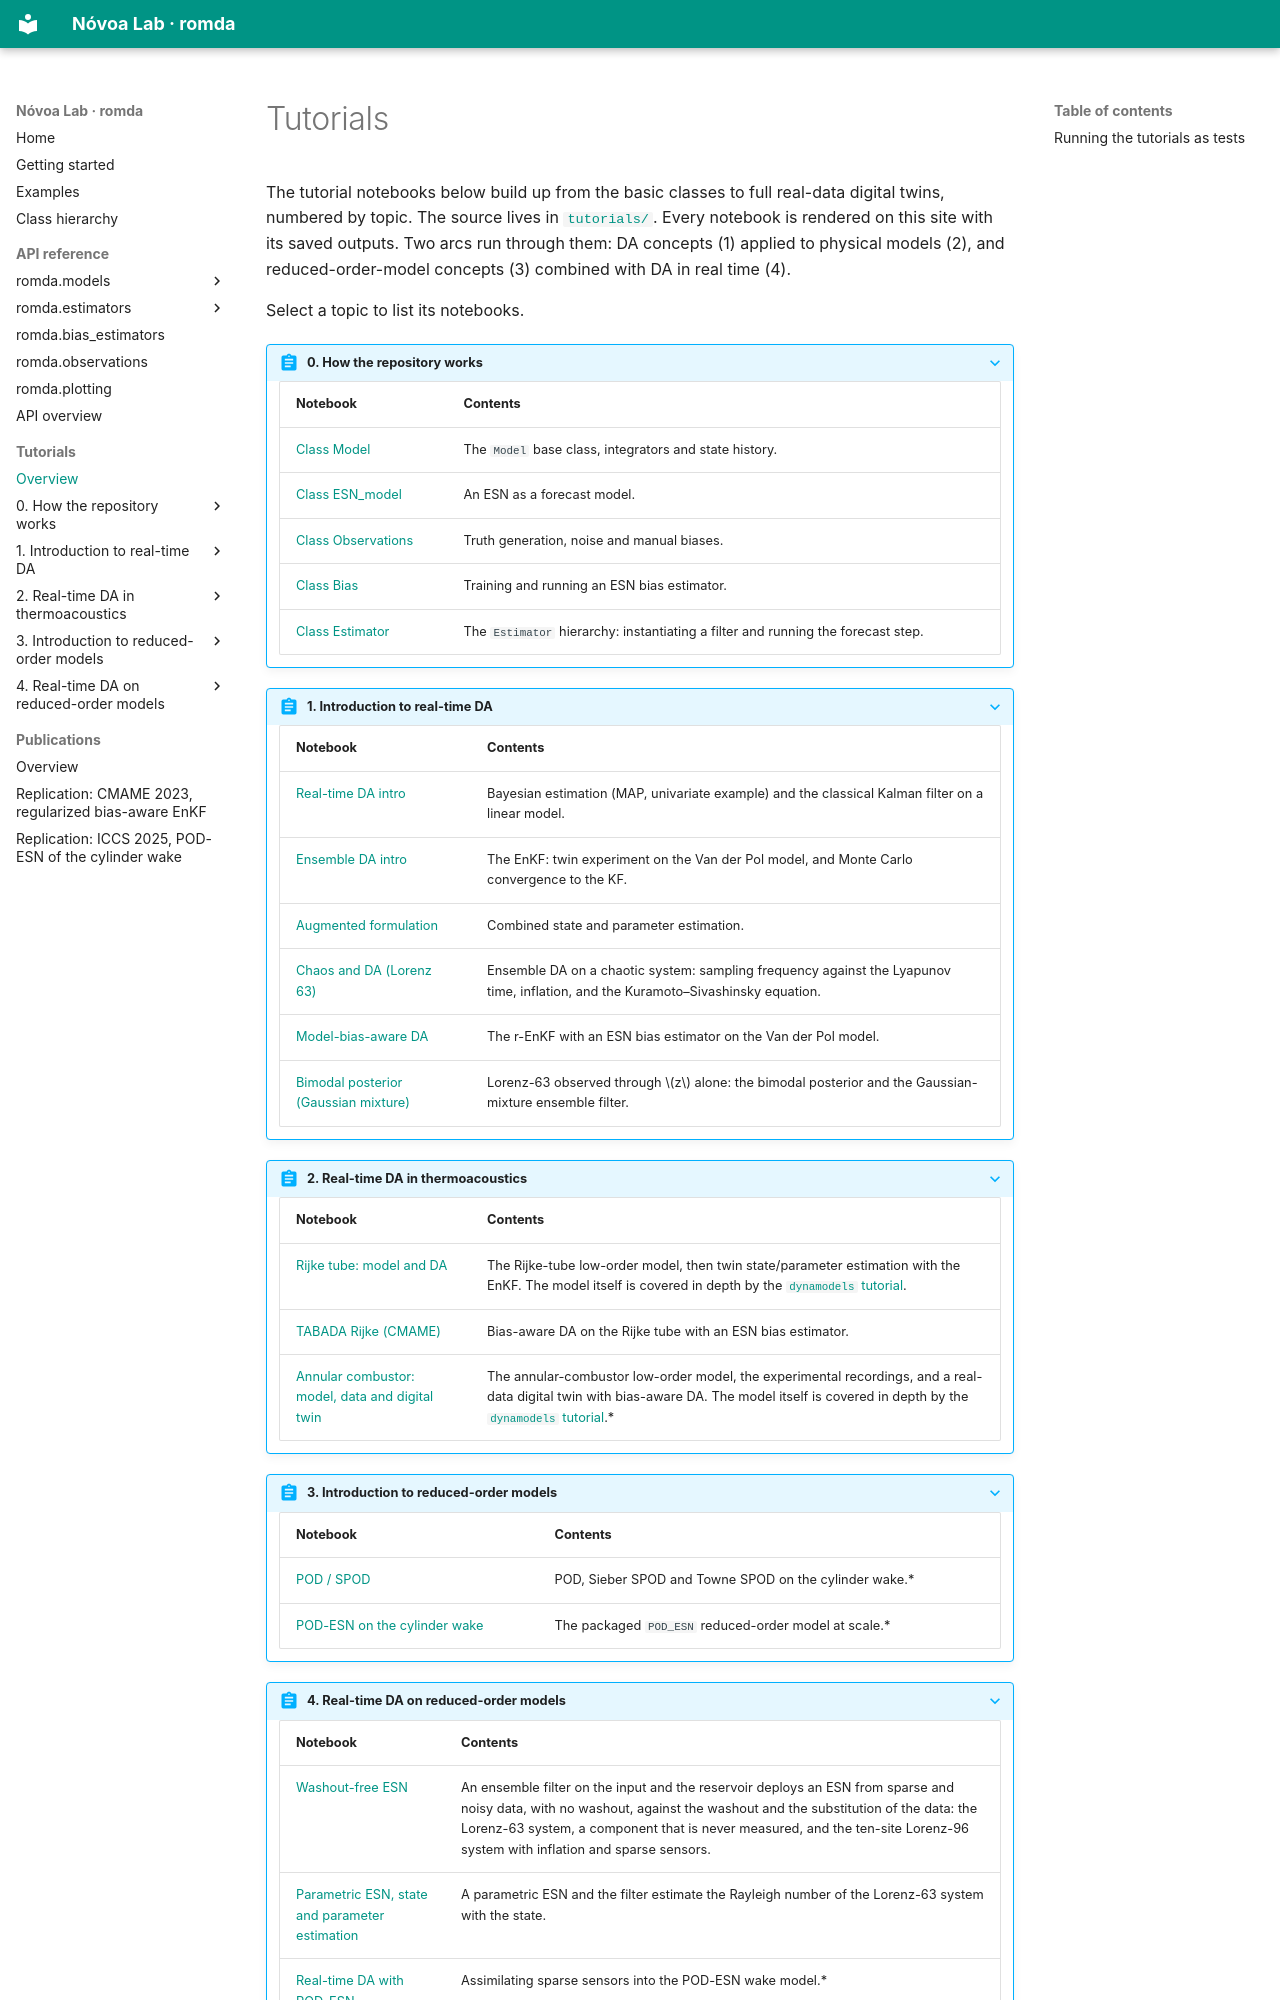

repository: andreanovoa/romda · page: tutorials/index.html · generator: mkdocs

# Tutorials

The tutorial notebooks below build up from the basic classes to full real-data digital
twins, numbered by topic. The source lives in
[`tutorials/`](https://github.com/andreanovoa/romda/tree/main/tutorials).
Every notebook is rendered on this site with its saved outputs. Two arcs run through them: DA
concepts (1) applied to physical models (2), and reduced-order-model concepts (3)
combined with DA in real time (4).

Select a topic to list its notebooks.

??? abstract "0. How the repository works"

    | Notebook | Contents |
    | --- | --- |
    | [Class Model](tutorials/0_How_to_repo/00_Class_Model.md) | The `Model` base class, integrators and state history. |
    | [Class ESN_model](tutorials/0_How_to_repo/02_Class_ESN_model.md) | An ESN as a forecast model. |
    | [Class Observations](tutorials/0_How_to_repo/04_Class_Observations.md) | Truth generation, noise and manual biases. |
    | [Class Bias](tutorials/0_How_to_repo/05_Class_Bias.md) | Training and running an ESN bias estimator. |
    | [Class Estimator](tutorials/0_How_to_repo/06_Class_Estimator.md) | The `Estimator` hierarchy: instantiating a filter and running the forecast step. |

??? abstract "1. Introduction to real-time DA"

    | Notebook | Contents |
    | --- | --- |
    | [Real-time DA intro](tutorials/1_Introduction_to_real-time_DA/10_real-time-DA_intro.md) | Bayesian estimation (MAP, univariate example) and the classical Kalman filter on a linear model. |
    | [Ensemble DA intro](tutorials/1_Introduction_to_real-time_DA/11_ensemble-DA_intro.md) | The EnKF: twin experiment on the Van der Pol model, and Monte Carlo convergence to the KF. |
    | [Augmented formulation](tutorials/1_Introduction_to_real-time_DA/13_real-time-DA-augmented-state.md) | Combined state and parameter estimation. |
    | [Chaos and DA (Lorenz 63)](tutorials/1_Introduction_to_real-time_DA/15_real-time-DA_Lorenz63.md) | Ensemble DA on a chaotic system: sampling frequency against the Lyapunov time, inflation, and the Kuramoto–Sivashinsky equation. |
    | [Model-bias-aware DA](tutorials/1_Introduction_to_real-time_DA/16_Bias-aware_real-time_DA.md) | The r-EnKF with an ESN bias estimator on the Van der Pol model. |
    | [Bimodal posterior (Gaussian mixture)](tutorials/1_Introduction_to_real-time_DA/17_Gaussian_mixture_ensemble_filter.md) | Lorenz-63 observed through $z$ alone: the bimodal posterior and the Gaussian-mixture ensemble filter. |

??? abstract "2. Real-time DA in thermoacoustics"

    | Notebook | Contents |
    | --- | --- |
    | [Rijke tube: model and DA](tutorials/2_Real-time_DA_Thermoacoustics/20_Rijke_LOM_and_DA.md) | The Rijke-tube low-order model, then twin state/parameter estimation with the EnKF. The model itself is covered in depth by the [`dynamodels` tutorial](https://andreanovoa.github.io/dynamodels/tutorials/tutorial_rijke.html). |
    | [TABADA Rijke (CMAME)](tutorials/2_Real-time_DA_Thermoacoustics/21_TABADA_Rijke_CMAME.md) | Bias-aware DA on the Rijke tube with an ESN bias estimator. |
    | [Annular combustor: model, data and digital twin](tutorials/2_Real-time_DA_Thermoacoustics/22_TA_azimuthal_LOM_data_and_DA.md) | The annular-combustor low-order model, the experimental recordings, and a real-data digital twin with bias-aware DA. The model itself is covered in depth by the [`dynamodels` tutorial](https://andreanovoa.github.io/dynamodels/tutorials/tutorial_annular.html).* |

??? abstract "3. Introduction to reduced-order models"

    | Notebook | Contents |
    | --- | --- |
    | [POD / SPOD](tutorials/3_Introduction_to_ROMs/31_POD_SPOD.md) | POD, Sieber SPOD and Towne SPOD on the cylinder wake.* |
    | [POD-ESN on the cylinder wake](tutorials/3_Introduction_to_ROMs/35_POD_ESN_cylinder.md) | The packaged `POD_ESN` reduced-order model at scale.* |

??? abstract "4. Real-time DA on reduced-order models"
